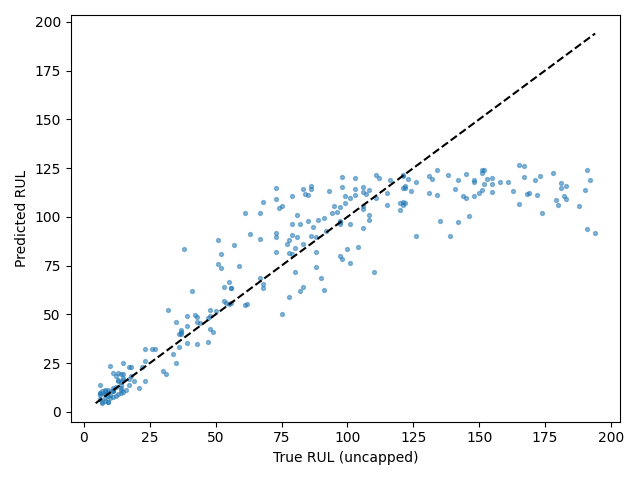

The data file committed next to this chart (first rows):
Dataset, Split, SourceSplit, unit_nr, start_cycle, end_cycle, RUL_original, RUL_capped, regime, regime_transition_count, is_padded, padding_cycles, observed_cycles, Model, Seed, Experiment, RUL_true, RUL_pred, AbsoluteError
FD002, test_terminal, test, 1, 229, 258, 18, 18, 0, 24, False, 0, 30, cnn_lstm, 3, baseline, 18, 18.35, 0.3482
FD002, test_terminal, test, 2, 26, 55, 79, 79, 4, 19, False, 0, 30, cnn_lstm, 3, baseline, 79, 96.32, 17.32
FD002, test_terminal, test, 3, 136, 165, 106, 106, 5, 26, False, 0, 30, cnn_lstm, 3, baseline, 106, 105.6, 0.4192
FD002, test_terminal, test, 4, 57, 86, 110, 110, 3, 26, False, 0, 30, cnn_lstm, 3, baseline, 110, 71.9, 38.1
FD002, test_terminal, test, 5, 119, 148, 15, 15, 1, 24, False, 0, 30, cnn_lstm, 3, baseline, 15, 17.55, 2.552
FD002, test_terminal, test, 6, 34, 63, 155, 125, 5, 22, False, 0, 30, cnn_lstm, 3, baseline, 155, 116.7, 38.26
FD002, test_terminal, test, 7, 155, 184, 6, 6, 1, 24, False, 0, 30, cnn_lstm, 3, baseline, 6, 9.659, 3.659
FD002, test_terminal, test, 8, 144, 173, 90, 90, 4, 25, False, 0, 30, cnn_lstm, 3, baseline, 90, 68.86, 21.14
FD002, test_terminal, test, 9, 132, 161, 11, 11, 4, 23, False, 0, 30, cnn_lstm, 3, baseline, 11, 11.38, 0.3839
FD002, test_terminal, test, 10, 55, 84, 79, 79, 3, 24, False, 0, 30, cnn_lstm, 3, baseline, 79, 110.5, 31.51
FD002, test_terminal, test, 11, 133, 162, 6, 6, 4, 20, False, 0, 30, cnn_lstm, 3, baseline, 6, 6.418, 0.4184
FD002, test_terminal, test, 12, 45, 74, 73, 73, 4, 21, False, 0, 30, cnn_lstm, 3, baseline, 73, 114.9, 41.92
FD002, test_terminal, test, 13, 135, 164, 30, 30, 1, 26, False, 0, 30, cnn_lstm, 3, baseline, 30, 21.09, 8.915
FD002, test_terminal, test, 14, 131, 160, 11, 11, 3, 23, False, 0, 30, cnn_lstm, 3, baseline, 11, 10.78, 0.2194
FD002, test_terminal, test, 15, 136, 165, 37, 37, 0, 21, False, 0, 30, cnn_lstm, 3, baseline, 37, 39.73, 2.728
FD002, test_terminal, test, 16, 59, 88, 67, 67, 2, 25, False, 0, 30, cnn_lstm, 3, baseline, 67, 101.7, 34.73
FD002, test_terminal, test, 17, 235, 264, 68, 68, 5, 25, False, 0, 30, cnn_lstm, 3, baseline, 68, 63.33, 4.67
FD002, test_terminal, test, 18, 11, 40, 99, 99, 4, 23, False, 0, 30, cnn_lstm, 3, baseline, 99, 110.6, 11.61
FD002, test_terminal, test, 19, 143, 172, 22, 22, 4, 24, False, 0, 30, cnn_lstm, 3, baseline, 22, 23.24, 1.235
FD002, test_terminal, test, 20, 72, 101, 54, 54, 5, 21, False, 0, 30, cnn_lstm, 3, baseline, 54, 56.02, 2.024
FD002, test_terminal, test, 21, 99, 128, 97, 97, 1, 19, False, 0, 30, cnn_lstm, 3, baseline, 97, 79.92, 17.08
FD002, test_terminal, test, 22, 130, 159, 10, 10, 1, 26, False, 0, 30, cnn_lstm, 3, baseline, 10, 23.65, 13.65
FD002, test_terminal, test, 23, 20, 49, 142, 125, 2, 28, False, 0, 30, cnn_lstm, 3, baseline, 142, 97.59, 44.41
FD002, test_terminal, test, 24, 181, 210, 77, 77, 0, 25, False, 0, 30, cnn_lstm, 3, baseline, 77, 86.24, 9.242
FD002, test_terminal, test, 25, 118, 147, 88, 88, 5, 24, False, 0, 30, cnn_lstm, 3, baseline, 88, 89.75, 1.751
FD002, test_terminal, test, 26, 47, 76, 163, 125, 2, 27, False, 0, 30, cnn_lstm, 3, baseline, 163, 113.3, 49.72
FD002, test_terminal, test, 27, 39, 68, 126, 125, 4, 26, False, 0, 30, cnn_lstm, 3, baseline, 126, 118.1, 7.949
FD002, test_terminal, test, 28, 1, 23, 138, 125, 1, 18, True, 7, 23, cnn_lstm, 3, baseline, 138, 121.3, 16.67
FD002, test_terminal, test, 29, 72, 101, 83, 83, 0, 24, False, 0, 30, cnn_lstm, 3, baseline, 83, 86.29, 3.287
FD002, test_terminal, test, 30, 155, 184, 78, 78, 1, 25, False, 0, 30, cnn_lstm, 3, baseline, 78, 58.94, 19.06
FD002, test_terminal, test, 31, 94, 123, 75, 75, 1, 25, False, 0, 30, cnn_lstm, 3, baseline, 75, 105.6, 30.6
FD002, test_terminal, test, 32, 141, 170, 11, 11, 2, 24, False, 0, 30, cnn_lstm, 3, baseline, 11, 20.13, 9.126
FD002, test_terminal, test, 33, 106, 135, 53, 53, 1, 24, False, 0, 30, cnn_lstm, 3, baseline, 53, 63.97, 10.97
FD002, test_terminal, test, 34, 23, 52, 173, 125, 1, 25, False, 0, 30, cnn_lstm, 3, baseline, 173, 121, 52.04
FD002, test_terminal, test, 35, 48, 77, 63, 63, 1, 22, False, 0, 30, cnn_lstm, 3, baseline, 63, 91.03, 28.03
FD002, test_terminal, test, 36, 134, 163, 100, 100, 5, 22, False, 0, 30, cnn_lstm, 3, baseline, 100, 83.75, 16.25
FD002, test_terminal, test, 37, 20, 49, 151, 125, 1, 24, False, 0, 30, cnn_lstm, 3, baseline, 151, 113.9, 37.14
FD002, test_terminal, test, 38, 98, 127, 55, 55, 3, 23, False, 0, 30, cnn_lstm, 3, baseline, 55, 66.44, 11.44
FD002, test_terminal, test, 39, 120, 149, 48, 48, 2, 23, False, 0, 30, cnn_lstm, 3, baseline, 48, 49.39, 1.391
FD002, test_terminal, test, 40, 154, 183, 37, 37, 2, 24, False, 0, 30, cnn_lstm, 3, baseline, 37, 41.16, 4.159
FD002, test_terminal, test, 41, 181, 210, 44, 44, 1, 27, False, 0, 30, cnn_lstm, 3, baseline, 44, 45.66, 1.661
FD002, test_terminal, test, 42, 108, 137, 27, 27, 1, 24, False, 0, 30, cnn_lstm, 3, baseline, 27, 32.48, 5.483
FD002, test_terminal, test, 43, 155, 184, 18, 18, 5, 23, False, 0, 30, cnn_lstm, 3, baseline, 18, 23.1, 5.096
FD002, test_terminal, test, 44, 135, 164, 6, 6, 4, 23, False, 0, 30, cnn_lstm, 3, baseline, 6, 13.81, 7.815
FD002, test_terminal, test, 45, 166, 195, 15, 15, 0, 26, False, 0, 30, cnn_lstm, 3, baseline, 15, 19.65, 4.651
FD002, test_terminal, test, 46, 103, 132, 112, 112, 3, 24, False, 0, 30, cnn_lstm, 3, baseline, 112, 120.1, 8.063
FD002, test_terminal, test, 47, 52, 81, 131, 125, 4, 24, False, 0, 30, cnn_lstm, 3, baseline, 131, 112, 19
FD002, test_terminal, test, 48, 103, 132, 13, 13, 2, 24, False, 0, 30, cnn_lstm, 3, baseline, 13, 16.47, 3.468
FD002, test_terminal, test, 49, 36, 65, 122, 122, 0, 25, False, 0, 30, cnn_lstm, 3, baseline, 122, 106.9, 15.07
FD002, test_terminal, test, 50, 135, 164, 13, 13, 1, 25, False, 0, 30, cnn_lstm, 3, baseline, 13, 9.212, 3.788
FD002, test_terminal, test, 51, 8, 37, 98, 98, 4, 24, False, 0, 30, cnn_lstm, 3, baseline, 98, 120.3, 22.27
FD002, test_terminal, test, 52, 136, 165, 53, 53, 0, 25, False, 0, 30, cnn_lstm, 3, baseline, 53, 56.74, 3.741
FD002, test_terminal, test, 53, 120, 149, 52, 52, 1, 24, False, 0, 30, cnn_lstm, 3, baseline, 52, 73.56, 21.56
FD002, test_terminal, test, 54, 45, 74, 106, 106, 1, 23, False, 0, 30, cnn_lstm, 3, baseline, 106, 115.1, 9.078
FD002, test_terminal, test, 55, 94, 123, 103, 103, 0, 19, False, 0, 30, cnn_lstm, 3, baseline, 103, 111.2, 8.241
FD002, test_terminal, test, 56, 44, 73, 152, 125, 1, 23, False, 0, 30, cnn_lstm, 3, baseline, 152, 123.9, 28.13
FD002, test_terminal, test, 57, 47, 76, 123, 123, 5, 25, False, 0, 30, cnn_lstm, 3, baseline, 123, 119.3, 3.704
FD002, test_terminal, test, 58, 218, 247, 26, 26, 3, 23, False, 0, 30, cnn_lstm, 3, baseline, 26, 32.08, 6.077
FD002, test_terminal, test, 59, 1, 22, 178, 125, 1, 15, True, 8, 22, cnn_lstm, 3, baseline, 178, 122.5, 55.46
FD002, test_terminal, test, 60, 115, 144, 73, 73, 1, 26, False, 0, 30, cnn_lstm, 3, baseline, 73, 91.54, 18.54
... 199 more rows
